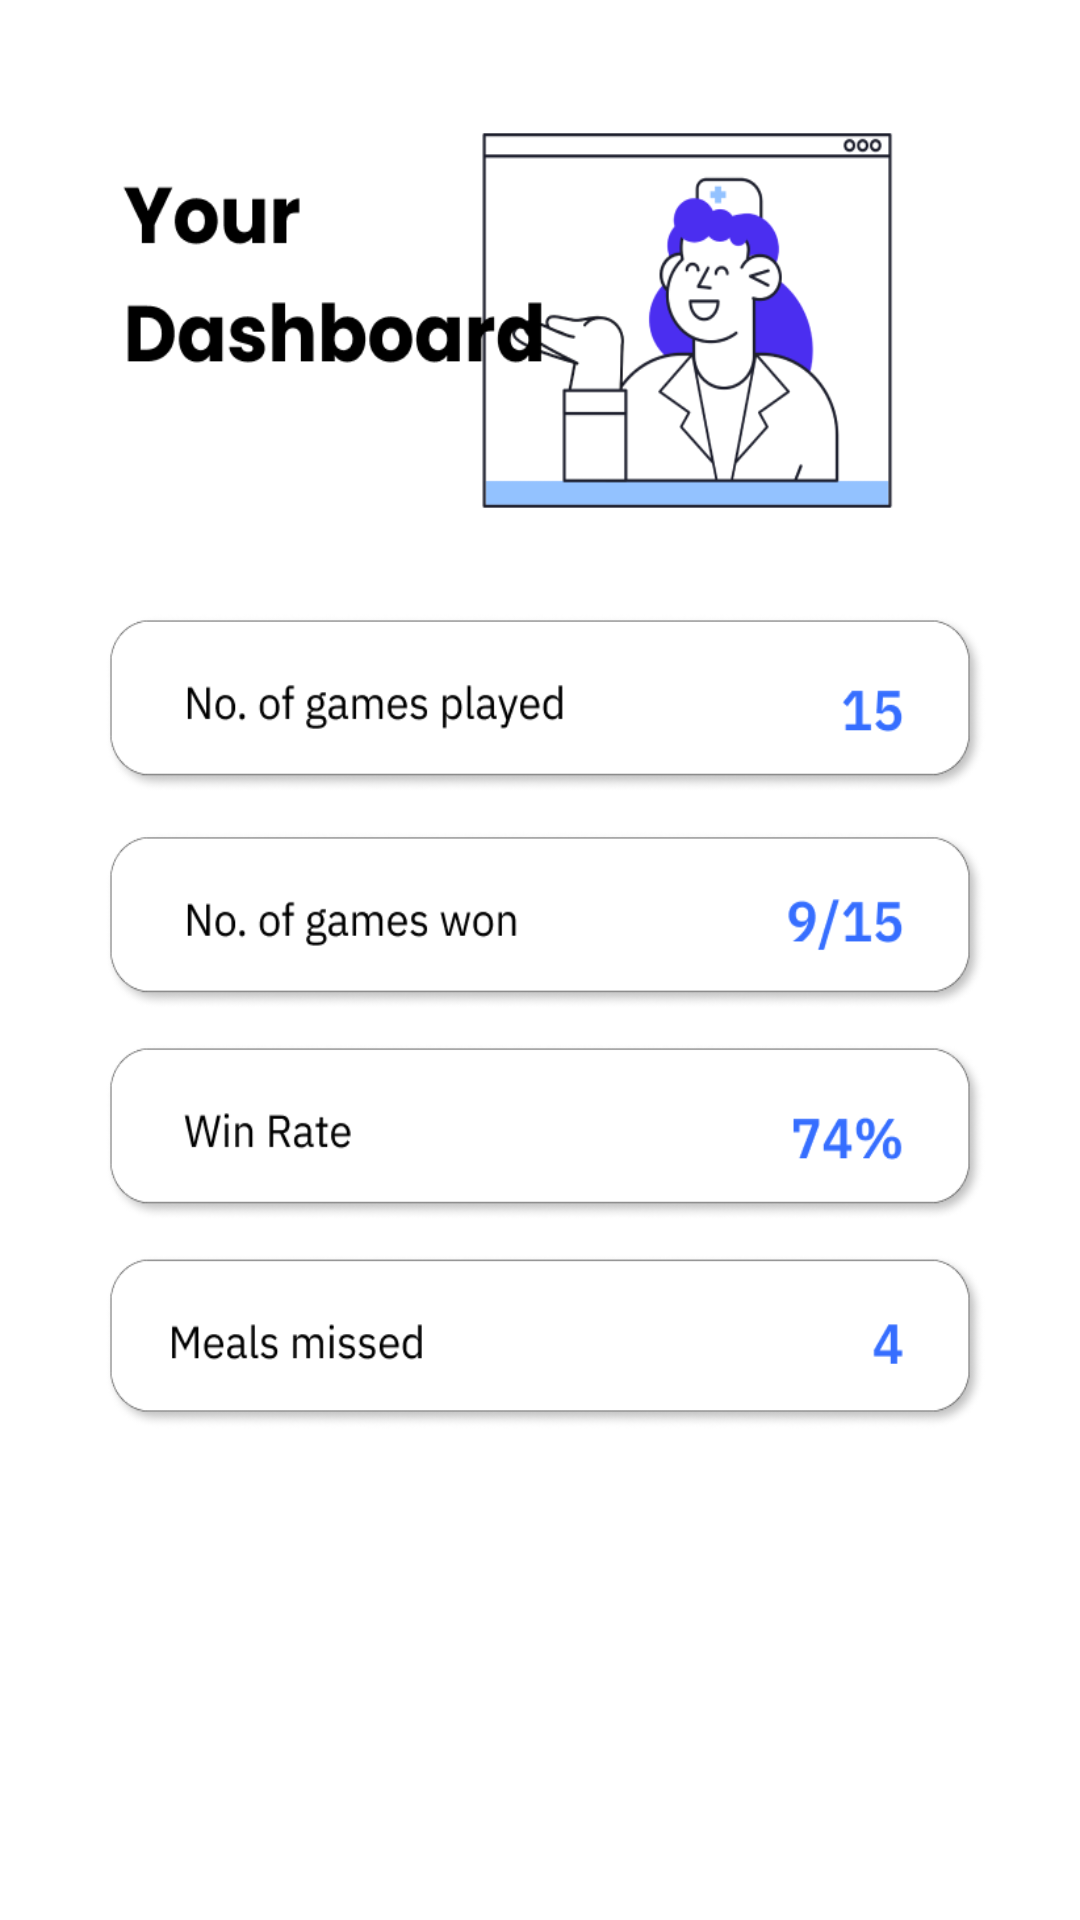

Layout XML and referenced resources for this Android screen:
<!-- AndroidManifest.xml: application theme Theme.HackathonSplashScreen -->
<!-- res/layout/activity_report.xml -->
<?xml version="1.0" encoding="utf-8"?>
<androidx.constraintlayout.widget.ConstraintLayout xmlns:android="http://schemas.android.com/apk/res/android"
    xmlns:app="http://schemas.android.com/apk/res-auto"
    xmlns:tools="http://schemas.android.com/tools"
    android:layout_width="match_parent"
    android:layout_height="match_parent"
    tools:context=".report"
    android:background="@color/white">

    <ImageView
        android:layout_marginTop="20dp"
        android:layout_marginBottom="115dp"
        android:layout_width="match_parent"
        android:layout_height="match_parent"
        android:background="@drawable/bg2"
        tools:layout_editor_absoluteX="105dp"
        tools:layout_editor_absoluteY="64dp"></ImageView>


</androidx.constraintlayout.widget.ConstraintLayout>
<!-- resources referenced by this layout -->
<resources>
  <color name="white">#FFFFFFFF</color>
  <!-- drawable bg2: png bitmap (drawable, 61134 bytes) -->
  <style name="Theme.HackathonSplashScreen" parent="Theme.MaterialComponents.NoActionBar">
          
          <item name="colorPrimary">@color/purple_500</item>
          <item name="colorPrimaryVariant">@color/purple_700</item>
          <item name="colorOnPrimary">@color/white</item>
          
          <item name="colorSecondary">@color/teal_200</item>
          <item name="colorSecondaryVariant">@color/teal_700</item>
          <item name="colorOnSecondary">@color/black</item>
          
          <item name="android:statusBarColor" tools:targetApi="l">?attr/colorPrimaryVariant
          </item>
          
      </style>
  <color name="purple_500">#FF6200EE</color>
  <color name="purple_700">#FF3700B3</color>
  <color name="teal_200">#FF03DAC5</color>
  <color name="teal_700">#FF018786</color>
  <color name="black">#FF000000</color>
</resources>
